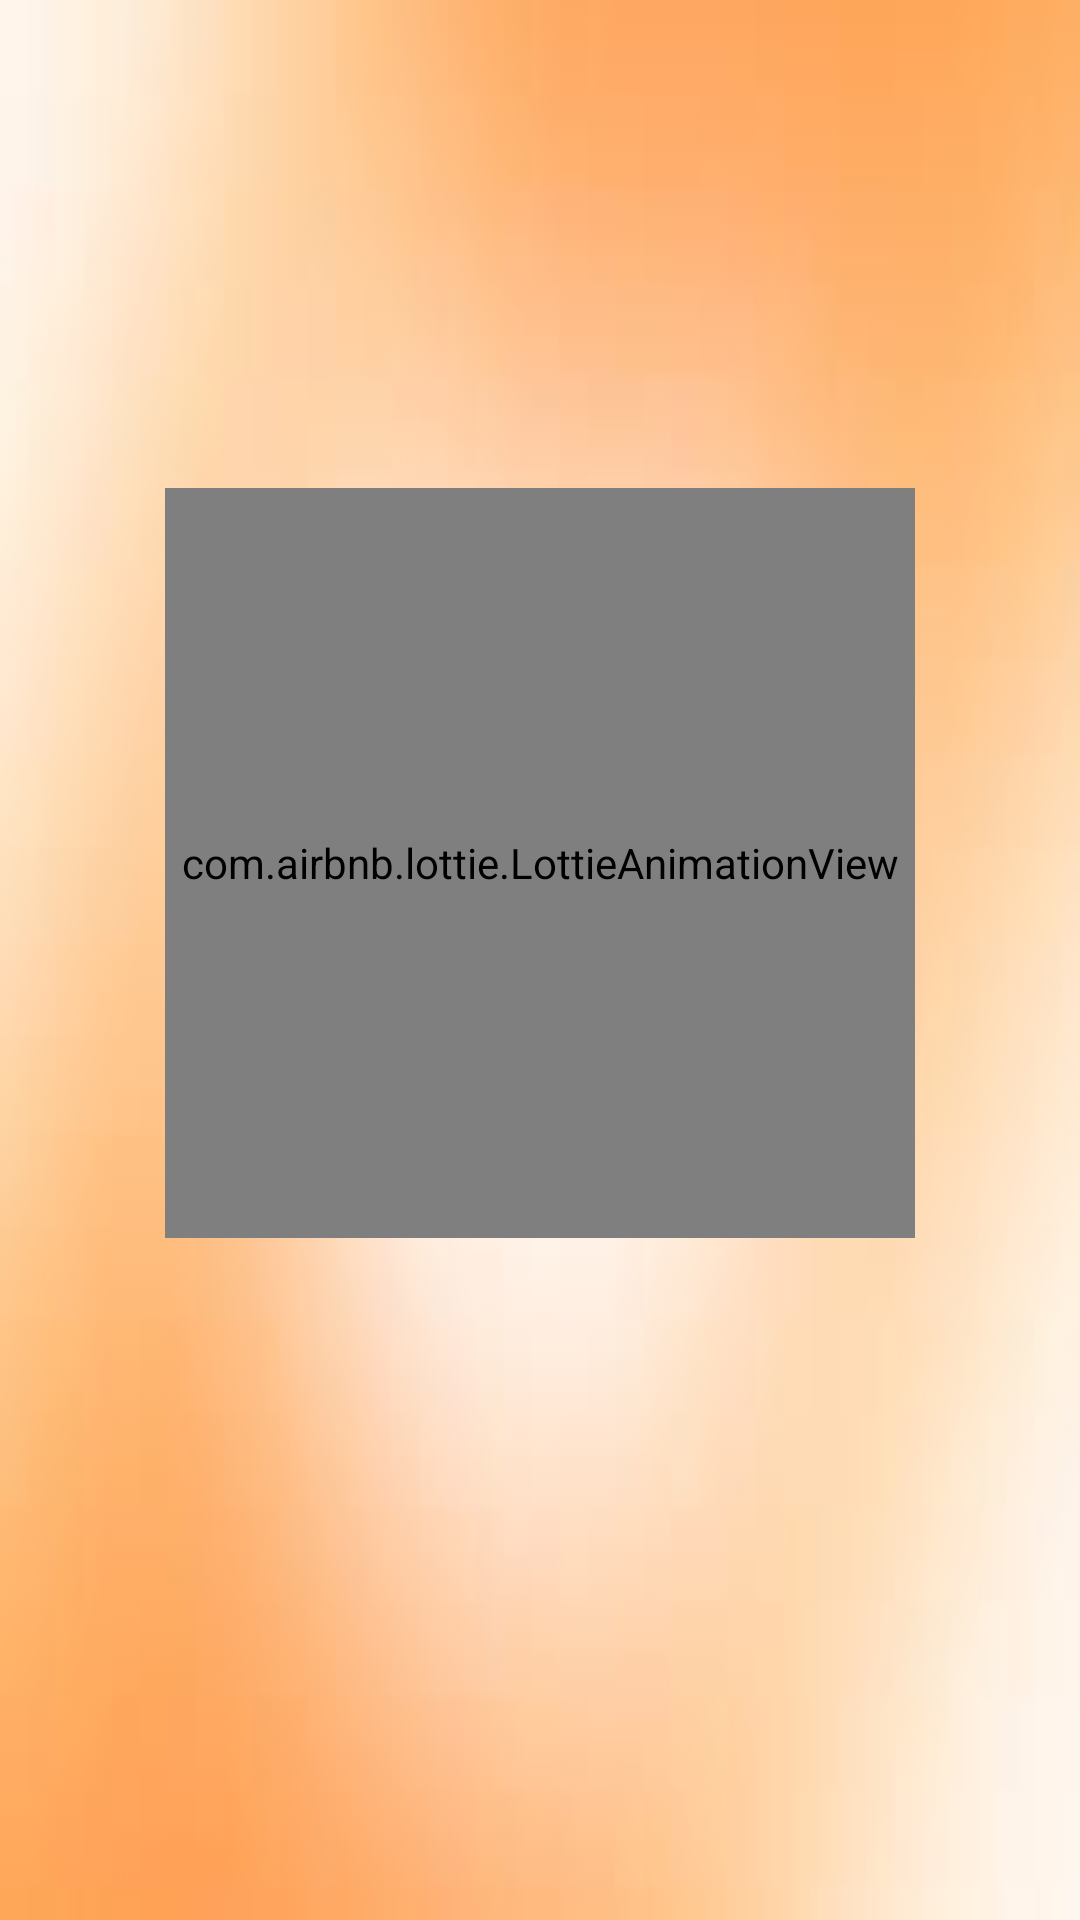

The Android layout XML behind this screen, and the referenced resources:
<!-- AndroidManifest.xml: activity theme Theme.WildWatch1 -->
<!-- res/layout/activity_main.xml -->
<androidx.constraintlayout.widget.ConstraintLayout
    xmlns:android="http://schemas.android.com/apk/res/android"
    xmlns:app="http://schemas.android.com/apk/res-auto"
    android:layout_width="match_parent"
    android:layout_height="match_parent"
    android:background="@drawable/back3">

    <com.airbnb.lottie.LottieAnimationView
        android:id="@+id/lottieAnimationView"
        android:layout_width="250dp"
        android:layout_height="250dp"
        android:layout_marginBottom="65dp"
        app:layout_constraintBottom_toBottomOf="parent"
        app:layout_constraintEnd_toEndOf="parent"
        app:layout_constraintStart_toStartOf="parent"
        app:layout_constraintTop_toTopOf="parent"
        app:lottie_autoPlay="true"
        app:lottie_loop="true"
        app:lottie_rawRes="@raw/raw1" />

    <TextView
        android:id="@+id/taglineText"
        android:layout_width="wrap_content"
        android:layout_height="wrap_content"
        android:text="WildWatch — Protecting Wildlife, Safeguarding People"
        android:textColor="@android:color/black"
        android:textSize="28sp"
        android:alpha="0"
        android:textAlignment="center"
        app:layout_constraintTop_toBottomOf="@id/lottieAnimationView"
        app:layout_constraintStart_toStartOf="parent"
        app:layout_constraintEnd_toEndOf="parent"
        android:layout_marginTop="16dp"/>
</androidx.constraintlayout.widget.ConstraintLayout>
<!-- resources referenced by this layout -->
<resources>
  <!-- drawable back3: jpeg bitmap (drawable, 1938 bytes) -->
  <style name="Theme.WildWatch1" parent="Theme.Material3.DayNight.NoActionBar">
  
          <item name="android:windowBackground">@drawable/back1</item>
          <item name="android:windowNoTitle">true</item>
          <item name="android:windowFullscreen">true</item>
          <item name="android:statusBarColor">#FFA726</item> 
          <item name="android:windowLightStatusBar">true</item>
          <item name="windowActionBar">false</item>
  
      </style>
  <!-- drawable back1: jpeg bitmap (drawable, 1806 bytes) -->
</resources>
